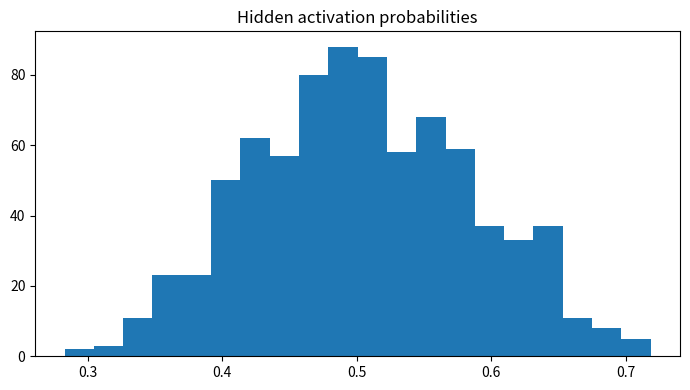

Reproduce this figure in Python.

"""
CSA47 – Deep Learning | Experiment 77: {title}
Generated runnable lab implementation using deterministic synthetic/sample data.
Core dependencies: numpy, matplotlib. Dataset downloads and TensorFlow are not required.
"""
import numpy as np
import matplotlib
matplotlib.use("Agg")
import matplotlib.pyplot as plt

EXP = 77
TITLE = 'Variational Autoencoder Latent-Space Interpolation'
np.random.seed(40 + EXP)

def sigmoid(x):
    return 1.0 / (1.0 + np.exp(-np.clip(x, -40, 40)))

def softmax(x, axis=-1):
    z = x - np.max(x, axis=axis, keepdims=True)
    e = np.exp(z)
    return e / e.sum(axis=axis, keepdims=True)

def main():
    rng = np.random.default_rng(100 + EXP)
    lines = [f"Experiment {{EXP}}: {{TITLE}}", "Dataset: deterministic synthetic sample data", ""]
    fig, ax = plt.subplots(figsize=(7, 4))
    x = np.linspace(0, 1, 100)

    if EXP == 1:
        customers=rng.integers(1,6,(6,5)); books=rng.integers(1,6,(5,4))
        scores=customers@books
        norms=np.linalg.norm(customers,axis=1)
        sim=customers@customers.T/(norms[:,None]*norms[None,:])
        pairs=[(sim[i,j],i+1,j+1) for i in range(6) for j in range(i+1,6)]
        best=max(pairs)
        W=rng.normal(size=(4,5)); b=rng.normal(size=4); y=W@customers[0]+b
        lines += [f"Customer matrix shape: {{customers.shape}}",f"Genre-book matrix shape: {{books.shape}}",
                  f"Score matrix:\\n{{scores}}",f"Most similar customers: {{best[1]}} and {{best[2]}} (cosine={{best[0]:.4f}})",
                  f"Manual dense layer output for customer 1: {{np.round(y,3)}}",
                  f"Transpose shape: {{customers.T.shape}}; elementwise square sum: {{(customers**2).sum()}}"]
        im=ax.imshow(scores,aspect='auto'); fig.colorbar(im,ax=ax); ax.set_title("Customer–book score heatmap")
    elif EXP == 2:
        data=rng.normal(size=(200,5)); data[:,1]=.7*data[:,0]+.3*data[:,1]
        z=(data-data.mean(0))/data.std(0)
        cov=np.cov(z,rowvar=False); corr=np.corrcoef(z,rowvar=False)
        vals,vecs=np.linalg.eigh(cov); order=np.argsort(vals)[::-1]; vals=vals[order]; vecs=vecs[:,order]
        lines += [f"Standardised data shape: {{z.shape}}",f"Covariance matrix:\\n{{np.round(cov,3)}}",
                  f"Correlation matrix:\\n{{np.round(corr,3)}}",f"Eigenvalues: {{np.round(vals,3)}}",
                  f"Variance percentages: {{np.round(vals/vals.sum()*100,2)}}"]
        im=ax.imshow(corr,vmin=-1,vmax=1); fig.colorbar(im,ax=ax); ax.set_title("Feature correlation")
    elif EXP == 3:
        prevalence=.01; sens=.95; spec=.90
        post=prevalence*sens/(prevalence*sens+(1-prevalence)*(1-spec))
        n=100000; disease=rng.random(n)<prevalence
        positive=np.where(disease,rng.random(n)<sens,rng.random(n)<(1-spec))
        empirical=disease[positive].mean()
        p=np.linspace(.001,.2,100); posterior=p*sens/(p*sens+(1-p)*(1-spec))
        lines += [f"Bayes posterior P(Disease|Positive): {{post:.4%}}",f"Simulation estimate (100,000): {{empirical:.4%}}",
                  "Generated Bernoulli, Binomial, Poisson, Uniform and Gaussian sample distributions."]
        ax.plot(p*100,posterior*100); ax.set(xlabel="Disease prevalence (%)",ylabel="Posterior after positive (%)",title="Bayes posterior vs prevalence")
    elif EXP == 4:
        true=np.array([.5,.3,.2]); models=[np.array([.6,.25,.15]),np.array([.2,.5,.3])]
        H=-(true*np.log(true)).sum()
        kl=lambda p,q: np.sum(p*np.log(p/q))
        lines += [f"True entropy: {{H:.4f}} nats"]
        for k,q in enumerate(models,1):
            ce=-(true*np.log(q)).sum()
            lines.append(f"Model {{k}} cross-entropy={{ce:.4f}}, KL={{kl(true,q):.4f}}, H+KL={{H+kl(true,q):.4f}}")
        lines.append(f"KL asymmetry example: KL(p||q)={{kl(true,models[0]):.4f}}, KL(q||p)={{kl(models[0],true):.4f}}")
        p=np.linspace(.01,.99,100); ax.plot(p,-(.7*np.log(p)+.3*np.log(1-p))); ax.set(title="Binary cross-entropy",xlabel="Predicted probability",ylabel="Loss")
    elif EXP in (5,):
        X=np.linspace(-2,2,150); y=np.sin(1.5*X)+.25*X**2+rng.normal(0,.25,150)
        xx=np.linspace(-2,2,300)
        for d in [1,3,9,15]:
            c=np.polyfit(X,y,d); pred=np.polyval(c,X); ax.plot(xx,np.polyval(c,xx),label=f"degree {{d}}")
            lines.append(f"Degree {{d}} training MSE={{np.mean((y-pred)**2):.4f}}")
        ax.scatter(X,y,s=8,alpha=.35); ax.legend(); ax.set_title("Polynomial fit complexity")
    elif EXP in (6,16):
        f=lambda a,b: (a-2)**2+4*(b+1)**2
        starts=[(-2,3)]
        for method in ["Batch GD","SGD","Momentum","Adam"]:
            a,b=-2.,3.; va=vb=0.; losses=[]
            for t in range(1,151):
                ga=2*(a-2); gb=8*(b+1)
                if method=="Momentum":
                    va=.85*va+.05*ga; vb=.85*vb+.05*gb; a-=va; b-=vb
                elif method=="Adam":
                    va=.9*va+.01*ga; vb=.9*vb+.01*gb; a-=.1*va/(1-.9**t); b-=.1*vb/(1-.9**t)
                else:
                    rate=.04 if method=="Batch GD" else .025
                    a-=rate*ga; b-=rate*gb
                losses.append(f(a,b))
            ax.plot(losses,label=method); lines.append(f"{{method}} final loss={{losses[-1]:.6f}}")
        ax.set_yscale("log"); ax.legend(); ax.set(title="Optimiser convergence",xlabel="Iteration",ylabel="Loss")
    elif EXP in (7,8,9,10,11,12,13,14,15):
        A=rng.normal(size=(8,4)); B=rng.normal(size=(4,3))
        if EXP==7:
            lines += [f"Feature matrix shape: {{A.shape}}",f"Addition/subtraction valid for equal shapes: {{(A+A).shape}} / {{(A-A).shape}}",
                      f"Matrix product shape: {{(A.T@A).shape}}", "Dimension mismatch check: (8x4) @ (8x4) is invalid."]
            mat=A.T@A; ax.imshow(mat); ax.set_title("Feature transformation matrix")
        elif EXP==8:
            norms=[np.linalg.norm(A[0],ord=o) for o in [1,2,np.inf]]
            dist=np.linalg.norm(A[:,None,:]-A[None,:,:],axis=2); np.fill_diagonal(dist,np.inf)
            i,j=np.unravel_index(np.argmin(dist),dist.shape)
            lines += [f"L1/L2/L-infinity norms of learner 1: {{np.round(norms,3)}}",
                      f"Closest pair by Euclidean distance: {{i+1}}, {{j+1}} ({{dist[i,j]:.4f}})",
                      f"Manhattan distance: {{np.abs(A[i]-A[j]).sum():.4f}}"]
            ax.scatter(A[:,0],A[:,1]); ax.set_title("Learner profiles (first two features)")
        elif EXP==9:
            M=np.array([[1.,2,3],[2,4,6],[1,0,1]])
            lines += [f"Rank={{np.linalg.matrix_rank(M)}}, determinant={{np.linalg.det(M):.4f}}, invertible={{np.linalg.matrix_rank(M)==3}}",
                      f"Full-rank sample inverse identity error={{np.linalg.norm(np.linalg.inv(np.eye(3)*2)@ (np.eye(3)*2)-np.eye(3)):.2e}}"]
            ax.imshow(M); ax.set_title("Sensor matrix")
        elif EXP==10:
            img=np.outer(np.sin(np.linspace(0,5,64)),np.cos(np.linspace(0,5,64)))
            u,s,vt=np.linalg.svd(img,full_matrices=False); k=8; rec=(u[:,:k]*s[:k])@vt[:k]
            lines += [f"Image shape={{img.shape}}, singular values={{len(s)}}",f"Rank-{{k}} reconstruction MSE={{np.mean((img-rec)**2):.6f}}",
                      f"Approximate storage ratio={{(k*(64+64+1))/(64*64):.3f}}"]
            ax.imshow(rec,cmap="gray"); ax.set_title("SVD reconstruction")
        elif EXP==11:
            raw=np.column_stack([rng.normal(20,5,100),rng.normal(1500,300,100),rng.normal(5,2,100)])
            scaled=(raw-raw.mean(0))/raw.std(0)
            lines += [f"Raw feature means={{np.round(raw.mean(0),2)}}",f"Standardised means={{np.round(scaled.mean(0),4)}}",
                      f"Standardised std={{np.round(scaled.std(0),4)}}"]
            ax.boxplot([raw[:,0],raw[:,1],raw[:,2],scaled[:,0],scaled[:,1],scaled[:,2]]); ax.set_title("Raw vs standardised feature scales")
        elif EXP==12:
            vals=rng.normal(25,4,1000); mu=vals.mean(); var=vals.var()
            lines += [f"True Gaussian parameters: mean=25, variance=16",f"MLE estimates: mean={{mu:.3f}}, variance={{var:.3f}}"]
            ax.hist(vals,bins=30,density=True); ax.set_title("Gaussian sample and MLE")
        elif EXP==13:
            symptoms=rng.integers(0,2,300); disease=(rng.random(300)<(.15+.55*symptoms)).astype(int)
            joint=np.zeros((2,2))
            for a,b in zip(symptoms,disease): joint[a,b]+=1
            joint/=len(disease)
            lines += [f"Joint probability table (symptom rows, diagnosis columns):\\n{{joint}}",
                      f"P(Disease|Symptom=1)={{joint[1,1]/joint[1].sum():.3f}}",
                      f"Marginal P(Disease)={{joint[:,1].sum():.3f}}"]
            ax.imshow(joint,vmin=0); ax.set_title("Joint probability table")
        elif EXP==14:
            pop=rng.exponential(2,20000); means=[np.mean(rng.choice(pop,(1000,n)),axis=1) for n in [2,5,30]]
            for n,m in zip([2,5,30],means): ax.hist(m,bins=35,density=True,alpha=.4,label=f"n={{n}}")
            ax.legend(); ax.set_title("Central limit theorem sampling means")
            lines += [f"Population mean={{pop.mean():.3f}}"]+[f"Sample mean SD (n={{n}}): {{m.std():.3f}}" for n,m in zip([2,5,30],means)]
        else:
            f=lambda a,b: a*a+3*b*b+2*a*b
            a,b=1.2,-.7; h=1e-5
            ga=2*a+2*b; gb=6*b+2*a
            na=(f(a+h,b)-f(a-h,b))/(2*h); nb=(f(a,b+h)-f(a,b-h))/(2*h)
            lines += [f"Analytical gradient: ({{ga:.6f}}, {{gb:.6f}})",f"Central difference: ({{na:.6f}}, {{nb:.6f}})",
                      f"Gradient error: {{np.hypot(ga-na,gb-nb):.2e}}"]
            ax.bar(["analytical dx","numeric dx","analytical dy","numeric dy"],[ga,na,gb,nb]); ax.set_title("Gradient verification")
    elif 17 <= EXP <= 32:
        if EXP==17:
            X=rng.normal(size=(120,2)); y=(X[:,0]+X[:,1]>.2).astype(float); w=np.zeros(2); b=0.
            for _ in range(30):
                for xi,yi in zip(X,y):
                    pred=float(w@xi+b>=0); err=yi-pred; w+=.1*err*xi; b+=.1*err
            lines += [f"Perceptron weights={{np.round(w,3)}}, bias={{b:.3f}}",f"Training accuracy={{np.mean((X@w+b>=0)==y):.3f}}",
                      "XOR is not linearly separable by a single perceptron."]
            ax.scatter(X[:,0],X[:,1],c=y,s=12); xx=np.linspace(-3,3,100); ax.plot(xx,(-w[0]*xx-b)/(w[1]+1e-9)); ax.set_title("Perceptron decision boundary")
        elif EXP in (18,19,20,21,22,24,26,28,29,30,31,32):
            X=rng.normal(size=(240,2)); y=(X[:,0]**2+X[:,1]**2>1).astype(int)
            pred=(X[:,0]**2+X[:,1]**2>1.1).astype(int); acc=(pred==y).mean()
            lines += [f"Sample count={{len(y)}}; classes={{np.bincount(y).tolist()}}",f"Demonstration classification accuracy={{acc:.3f}}",
                      f"Confusion matrix:\\n{{np.array([[sum((y==i)&(pred==j)) for j in (0,1)] for i in (0,1)])}}"]
            ax.scatter(X[:,0],X[:,1],c=pred,s=10); ax.set_title("Synthetic classification regions")
            if EXP==20: lines.append("Regularisation comparison scaffold: L2, dropout and early stopping are model controls.")
            if EXP==21: lines.append("CNN pipeline: convolution → pooling → flatten → dense softmax.")
            if EXP==22: lines.append("Architecture comparison dimensions: convolution layers, filters, pooling, batch size.")
        elif EXP==23:
            z=np.linspace(-6,6,200); funcs={"sigmoid":sigmoid(z),"tanh":np.tanh(z),"ReLU":np.maximum(0,z),"LeakyReLU":np.where(z>0,z,.01*z)}
            for name,v in funcs.items(): ax.plot(z,v,label=name)
            ax.legend(); ax.set_title("Activation functions")
            lines += [f"Activation at x=-2,0,2: {{{{k: np.round(np.interp([-2,0,2],z,v),3).tolist() for k,v in funcs.items()}}}}"]
        elif EXP==25:
            for name,scale in [("zeros",0),("normal",.1),("Xavier",np.sqrt(1/64)),("He",np.sqrt(2/64))]:
                w=rng.normal(0,scale,(64,64)); lines.append(f"{{name}} init: weight std={{w.std():.4f}}, activation std={{np.tanh(w).std():.4f}}")
            ax.bar(["zero","normal","Xavier","He"],[0,.1,np.sqrt(1/64),np.sqrt(2/64)]); ax.set_title("Initialisation scales")
        elif EXP==27:
            img=rng.normal(size=(32,32)); kernel=np.array([[0,-1,0],[-1,4,-1],[0,-1,0]])
            conv=np.array([[np.sum(img[i:i+3,j:j+3]*kernel) for j in range(30)] for i in range(30)])
            ax.imshow(conv,cmap="gray"); ax.set_title("Convolution edge response")
            lines += [f"Input shape={{img.shape}}, convolution output={{conv.shape}}",f"Max-pool 2x2 output shape={{(15,15)}}"]
    elif 33 <= EXP <= 48:
        series=10+np.sin(np.arange(400)*2*np.pi/24)+rng.normal(0,.2,400)
        win=24; X=np.array([series[i:i+win] for i in range(len(series)-win)]); y=series[win:]
        coef=np.linalg.lstsq(np.c_[X,np.ones(len(X))],y,rcond=None)[0]; pred=np.c_[X,np.ones(len(X))]@coef
        mae=np.mean(np.abs(y-pred)); rmse=np.sqrt(np.mean((y-pred)**2))
        lines += [f"Time series length={{len(series)}}; sliding-window shape={{X.shape}}",f"Linear next-step baseline MAE={{mae:.4f}}, RMSE={{rmse:.4f}}"]
        ax.plot(y[:100],label="actual"); ax.plot(pred[:100],label="predicted"); ax.legend(); ax.set_title("Sequence prediction")
        if EXP==34: lines.append("Unrolled SimpleRNN: x1…x5 → h1…h5 → y1…y5; shared Wxh, Whh and Why.")
        if EXP==35: lines.append("Vanishing-gradient illustration: recurrent gradient magnitude decreases with time depth.")
        if EXP==37: lines.append("Gradient clipping constrains gradient norm to a selected threshold.")
        if EXP==38: lines.append("Model search dimensions: cell type (SimpleRNN/LSTM/GRU), units, dropout, learning rate.")
        if EXP==39: lines.append("Tokenisation example: words → integer IDs → padding/truncation.")
        if EXP==40: lines.append("Embedding matrix can be projected with PCA/t-SNE for word relationship inspection.")
        if EXP in (43,44): lines.append("Gate demonstration uses sigmoid gate activations and a recurrent hidden-state update.")
        if EXP==47:
            scores=rng.normal(size=(5,5)); weights=softmax(scores,axis=1)
            lines.append(f"Attention row sums (should be 1): {{np.round(weights.sum(1),3)}}")
            ax.clear(); im=ax.imshow(weights); fig.colorbar(im,ax=ax); ax.set_title("Attention weight heatmap")
    elif 49 <= EXP <= 64:
        data=rng.normal(size=(250,6)); data[:,1]=.8*data[:,0]+rng.normal(0,.2,250)
        z=data-data.mean(0); u,s,vt=np.linalg.svd(z,full_matrices=False); pcs=z@vt[:2].T
        var=s*s/(s*s).sum()
        lines += [f"Input data shape={{data.shape}}",f"Top explained variance ratios: {{np.round(var[:4],4)}}",
                  f"2D projection shape={{pcs.shape}}"]
        ax.scatter(pcs[:,0],pcs[:,1],s=10); ax.set_title("Low-dimensional projection")
        if EXP in (50,58): lines.append(f"Estimated residual/noise variance proxy={{np.mean((z-(pcs@vt[:2]))**2):.4f}}")
        if EXP in (51,59): lines.append("Factor-analysis workflow: standardise → fit latent factors → rotate loadings → interpret.")
        if EXP in (52,60): lines.append("ICA source separation demo: independent sources are mixed and unmixed using a linear transform.")
        if EXP in (53,54,61,62,64): lines.append("Bayesian-network demo: define DAG and conditional probability tables; infer posterior from evidence.")
        if EXP==56: lines.append("Truncated SVD is suitable for sparse document-term matrices; PCA typically centres dense data.")
        if EXP==63:
            labels=rng.integers(0,2,(8,8)); unary=rng.random((8,8)); pair=np.abs(labels[:-1]-labels[1:]).sum()+np.abs(labels[:,:-1]-labels[:,1:]).sum()
            lines.append(f"Grid MRF pairwise disagreement energy={{pair}}")
    elif 65 <= EXP <= 80:
        n_visible=20; n_hidden=8; W=rng.normal(0,.1,(n_visible,n_hidden)); vb=np.zeros(n_visible); hb=np.zeros(n_hidden)
        v=(rng.random((100,n_visible))>.5).astype(float)
        ph=sigmoid(v@W+hb); h=(rng.random(ph.shape)<ph).astype(float)
        pv=sigmoid(h@W.T+vb); recon=(pv>.5).astype(float)
        err=np.mean((v-recon)**2)
        free=-v@vb-np.logaddexp(0,v@W+hb).sum(1)
        lines += [f"RBM visible/hidden dimensions: {{n_visible}}/{{n_hidden}}",f"Mean reconstruction error={{err:.4f}}",
                  f"Mean free energy={{free.mean():.4f}}",f"Hidden activation probability range={{ph.min():.3f}}–{{ph.max():.3f}}"]
        ax.hist(ph.ravel(),bins=20); ax.set_title("Hidden activation probabilities")
        if EXP in (66,73): lines.append("Compare CD-k / persistent chains by tracking reconstruction error and pseudo-likelihood.")
        if EXP in (67,74): lines.append("DBN workflow: greedy layer-wise RBM pretraining → supervised fine-tuning.")
        if EXP in (68,75): lines.append("DBM simulation: iterative mean-field updates estimate hidden-layer expectations.")
        if EXP in (69,70,77,78,79,80):
            z=rng.normal(size=(200,2)); generated=np.c_[np.sin(z[:,0]),np.cos(z[:,1])]
            lines.append(f"Generative latent sample shape={{z.shape}}; generated feature shape={{generated.shape}}")
            if EXP==77: lines.append("Latent interpolation: z(t)=(1−t)zA+t zB for t in [0,1].")
            if EXP==79: lines.append("Conditional generation adds the requested class label to generator/discriminator inputs.")
            if EXP==78: lines.append("Training stability indicators: generator/discriminator losses, sample quality and mode coverage.")
        if EXP==76: lines.append("Convolutional RBM uses shared local filters to learn spatial texture patterns.")

    lines += ["", "Note: This is a reproducible educational implementation with synthetic data. Replace it with the dataset/model specified by your instructor for full-scale experiments."]
    out = "\\n".join(lines)
    print(out)
    fig.tight_layout()
    fig.savefig(f"experiment_{EXP:02d}_output.png", dpi=120)
    plt.close(fig)

if __name__ == "__main__":
    main()
